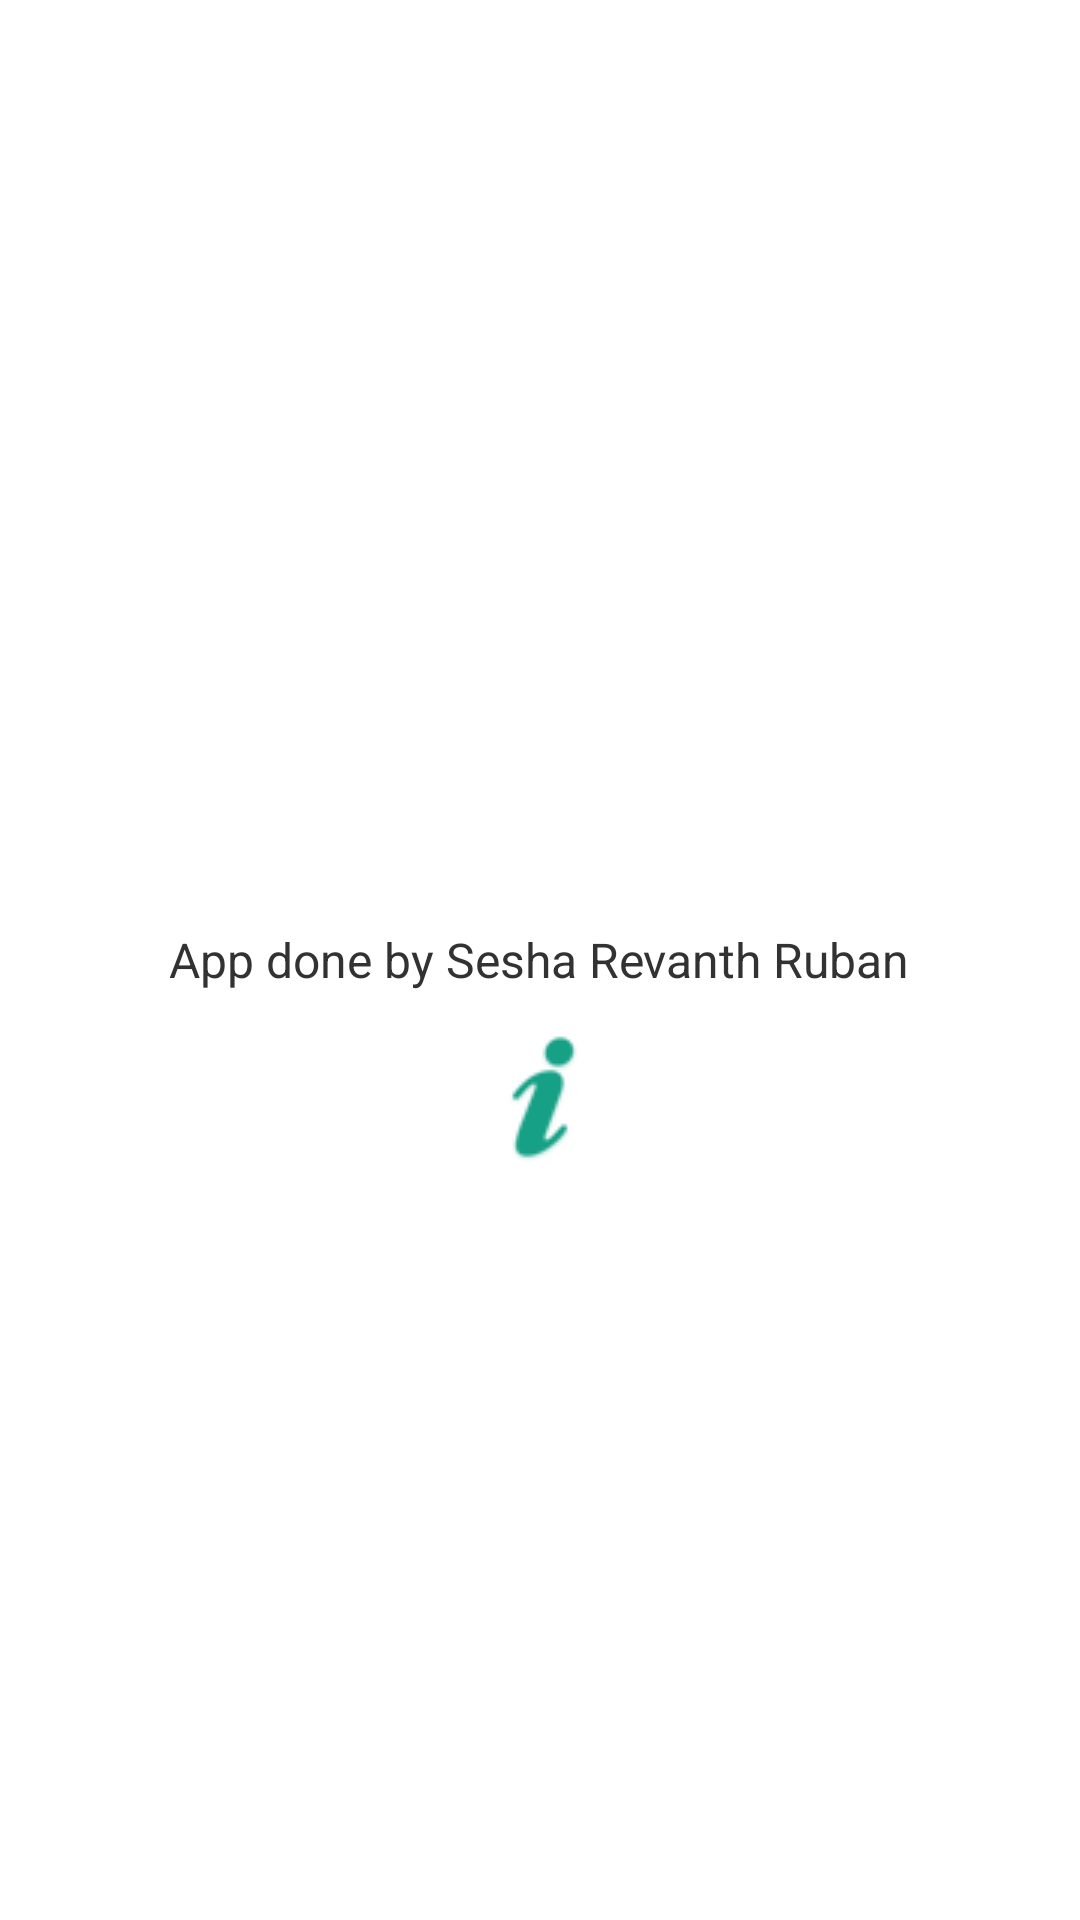

The Android layout XML behind this screen, and the referenced resources:
<!-- AndroidManifest.xml: application theme CustomActionBarTheme -->
<!-- res/layout/fragment_communities.xml -->
<?xml version="1.0" encoding="utf-8"?>
<RelativeLayout xmlns:android="http://schemas.android.com/apk/res/android"
    android:layout_width="match_parent"
    android:layout_height="match_parent">
    
    <TextView
        android:id="@+id/txtLabel"
         android:layout_width="wrap_content"
        android:layout_height="wrap_content"
        android:layout_centerInParent="true"
        android:textSize="16dp"
        android:text="App done by Sesha Revanth Ruban"/>

    
    <ImageView android:layout_width="wrap_content"
        android:layout_height="wrap_content"
        android:layout_below="@id/txtLabel"
        android:src="@drawable/about"
        android:layout_centerHorizontal="true"
        android:layout_marginTop="10dp"/>    

</RelativeLayout>
<!-- resources referenced by this layout -->
<resources>
  <!-- drawable about: png bitmap (drawable-mdpi, 3731 bytes) -->
  <style name="CustomActionBarTheme" parent="@android:style/Theme.Holo.Light.DarkActionBar">
          <item name="android:actionBarStyle">@style/MyActionBar</item>
      </style>
  <style name="MyActionBar" parent="@android:style/Widget.Holo.Light.ActionBar.Solid.Inverse">
          <item name="android:background">#16a085</item>
      </style>
</resources>
